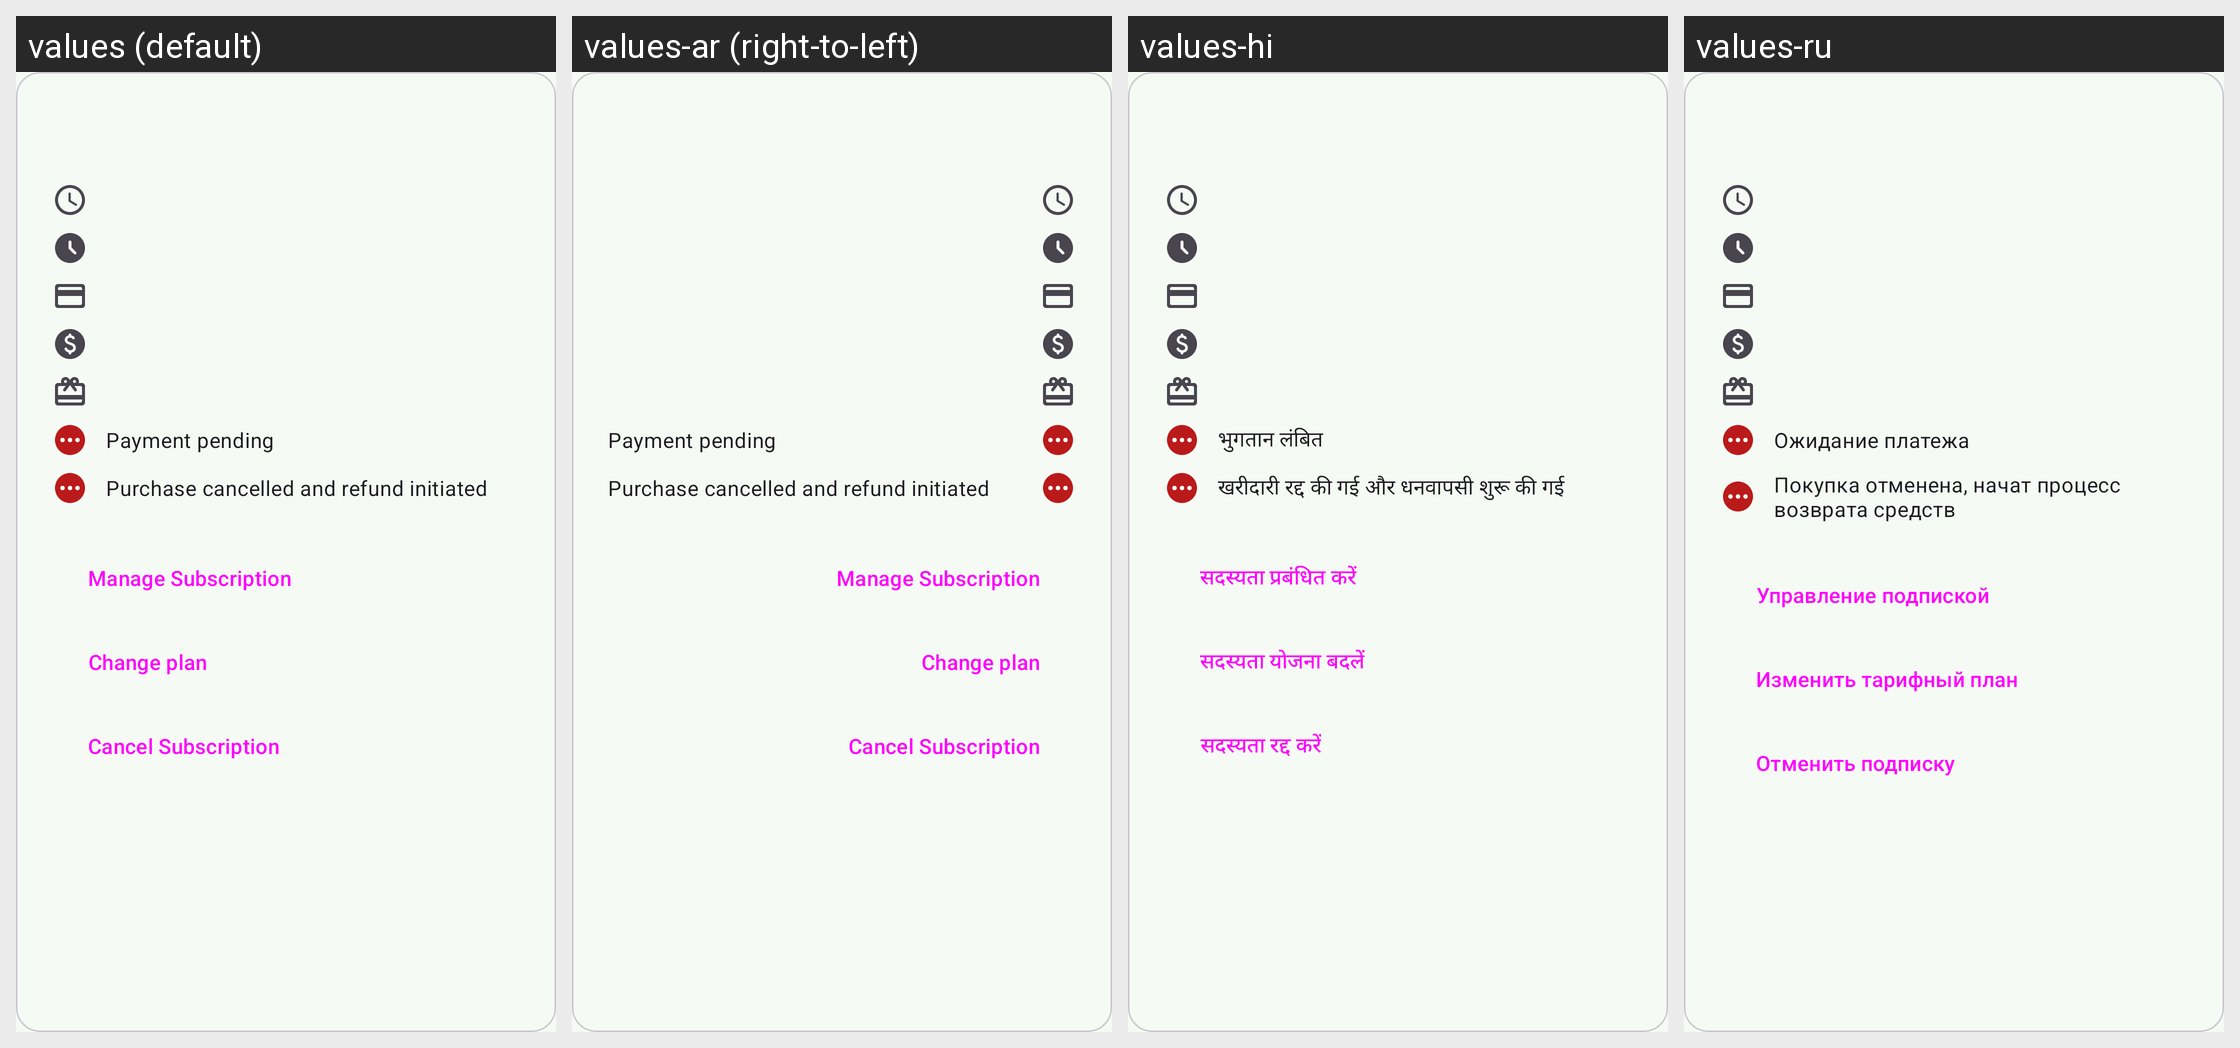

The Android screen above is rendered under several locales of the same app. Produce the string resources it draws, with the default and per-locale values.
Android screen res/layout/subscription_purchase_item.xml rendered under 4 locales, left to right: values (default), values-ar (right-to-left), values-hi, values-ru. Device: Nexus 5 (rendered at 1080×1920; each locale shown at half size, 540×960, under a caption strip naming it); theme Theme.App.
Other locales in the repository, not shown: values-bn, values-bn-rBD, values-br, values-ca, values-cs, values-da, values-de, values-el, values-eo, values-es-rAR, values-es-rES, values-eu, values-fa, values-fi, values-fr-rFR, values-gl, values-ia, values-in, values-in-rID, values-it-rIT, values-ja, values-lt, values-nb-rNO, values-nl, values-or, values-pl, values-pt, values-pt-rBR, values-pt-rPT, values-sq-rAL, values-sv, values-tr, values-uk-rUA, values-vi, values-zh-rCN, values-zh-rTW.
Strings drawn on this screen, with the default value and each locale's value (text and hints the layout hard-codes, and strings that could not be matched under every locale, appear in the picture but are not listed):

subscription_payment_pending
  values: Payment pending
  values-ar: Payment pending  [not translated; the default value is used]
  values-hi: भुगतान लंबित
  values-ru: Ожидание платежа

subscription_payment_refunded
  values: Purchase cancelled and refund initiated
  values-ar: Purchase cancelled and refund initiated  [not translated; the default value is used]
  values-hi: खरीदारी रद्द की गई और धनवापसी शुरू की गई
  values-ru: Покупка отменена, начат процесс возврата средств

manage_subscription
  values: Manage Subscription
  values-ar: Manage Subscription  [not translated; the default value is used]
  values-hi: सदस्यता प्रबंधित करें
  values-ru: Управление подпиской

change_plan
  values: Change plan
  values-ar: Change plan  [not translated; the default value is used]
  values-hi: सदस्यता योजना बदलें
  values-ru: Изменить тарифный план

cancel_subscription
  values: Cancel Subscription
  values-ar: Cancel Subscription  [not translated; the default value is used]
  values-hi: सदस्यता रद्द करें
  values-ru: Отменить подписку
